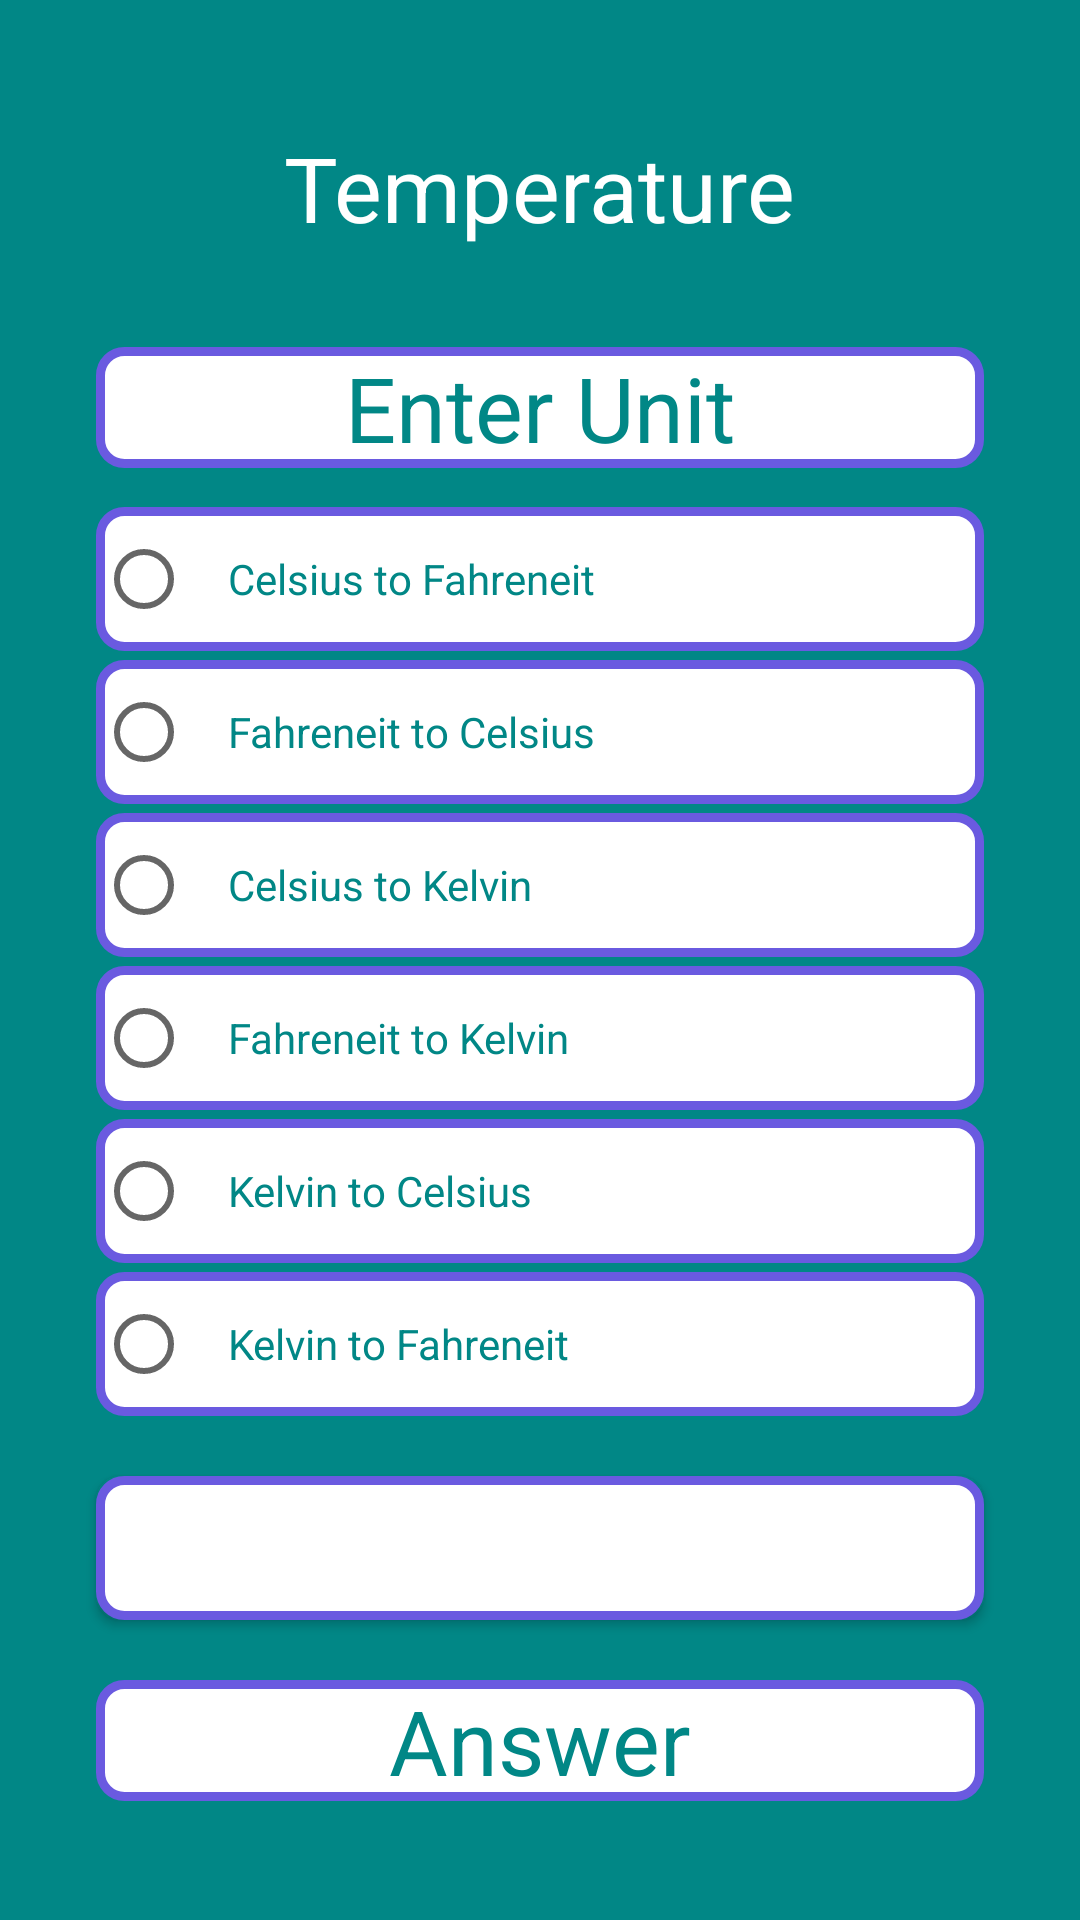

Layout XML and referenced resources for this Android screen:
<!-- AndroidManifest.xml: application theme Theme.UintCoverter -->
<!-- res/layout/activity_temp.xml -->
<?xml version="1.0" encoding="utf-8"?>
<RelativeLayout xmlns:android="http://schemas.android.com/apk/res/android"
    xmlns:app="http://schemas.android.com/apk/res-auto"
    xmlns:tools="http://schemas.android.com/tools"
    android:layout_width="match_parent"
    android:layout_height="match_parent"
    tools:context=".TempActivity"
    android:layout_gravity="center"
    android:gravity="center"
    android:background="@color/teal_700"
    tools:ignore="ExtraText">

    <LinearLayout
        android:layout_width="match_parent"
        android:layout_height="match_parent"
        android:gravity="center"
        android:orientation="vertical">
        <TextView
            android:id="@+id/register_button"
            android:layout_width="wrap_content"
            android:layout_height="wrap_content"
            android:layout_gravity="center"
            android:padding="3dp"
            android:text="Temperature"
            android:textColor="@color/white"
            android:textSize="30sp" />
        <EditText
            android:id="@+id/temp_ed"
            android:layout_width="match_parent"
            android:layout_height="wrap_content"
            android:layout_marginStart="32dp"
            android:layout_marginTop="30dp"
            android:layout_marginEnd="32dp"
            android:background="@drawable/buttons_background"
            android:gravity="center"
            android:hint="Enter Unit"
            android:inputType="numberDecimal"
            android:textColor="@color/teal_700"
            android:textColorHint="@color/teal_700"
            android:textSize="30dp" />

        <RadioGroup
            android:id="@+id/radioGroup2"
            android:layout_width="match_parent"
            android:layout_height="wrap_content"
            android:layout_gravity="right"
            android:layout_marginStart="32dp"
            android:layout_marginTop="10dp"
            android:layout_marginEnd="32dp"
            android:gravity="right">

            <RadioButton
                android:id="@+id/celtoft"
                android:layout_width="match_parent"
                android:layout_height="wrap_content"
                android:text="Celsius to Fahreneit"
                android:layout_marginTop="3dp"
                android:background="@drawable/buttons_background"
                android:padding="12dp"
                android:textColor="@color/teal_700" />

            <RadioButton
                android:id="@+id/fttocel"
                android:layout_width="match_parent"
                android:layout_height="wrap_content"
                android:text="Fahreneit to Celsius"
                android:layout_marginTop="3dp"
                android:background="@drawable/buttons_background"
                android:padding="12dp"
                android:textColor="@color/teal_700" />

            <RadioButton
                android:id="@+id/celtokl"
                android:layout_width="match_parent"
                android:layout_height="wrap_content"
                android:text="Celsius to Kelvin"
                android:layout_marginTop="3dp"
                android:background="@drawable/buttons_background"
                android:padding="12dp"
                android:textColor="@color/teal_700" />

            <RadioButton
                android:id="@+id/fttokl"
                android:layout_width="match_parent"
                android:layout_height="wrap_content"
                android:text="Fahreneit to Kelvin"
                android:layout_marginTop="3dp"
                android:background="@drawable/buttons_background"
                android:padding="12dp"
                android:textColor="@color/teal_700" />


            <RadioButton
                android:id="@+id/kltocel"
                android:layout_width="match_parent"
                android:layout_height="wrap_content"
                android:text="Kelvin to Celsius"
                android:layout_marginTop="3dp"
                android:background="@drawable/buttons_background"
                android:padding="12dp"
                android:textColor="@color/teal_700" />

            <RadioButton
                android:id="@+id/kltoft"
                android:layout_width="match_parent"
                android:layout_height="wrap_content"
                android:text="Kelvin to Fahreneit"
                android:layout_marginTop="3dp"
                android:background="@drawable/buttons_background"
                android:padding="12dp"

                android:textColor="@color/teal_700" />
        </RadioGroup>

        <Button
            android:id="@+id/bt_convert"
            android:layout_width="match_parent"
            android:layout_height="wrap_content"
            android:layout_marginTop="20dp"
            android:layout_marginStart="32dp"
            android:background="@drawable/buttons_background"
            android:layout_marginEnd="32dp"
            android:textColor="@color/white"
            android:text="Convert"
            android:textSize="20dp" />

        <TextView
            android:id="@+id/ans_tv"
            android:layout_width="match_parent"
            android:layout_height="wrap_content"
            android:layout_marginStart="32dp"
            android:layout_marginTop="20dp"
            android:layout_marginEnd="32dp"
            android:background="@drawable/buttons_background"
            android:gravity="center"
            android:text="Answer"
            android:textColor="@color/teal_700"
            android:textSize="30dp"
            app:circularflow_radiusInDP="4dp"></TextView>
    </LinearLayout>

</RelativeLayout>
<!-- resources referenced by this layout -->
<resources>
  <color name="teal_700">#FF018786</color>
  <color name="white">#FFFFFFFF</color>
  <!-- drawable buttons_background (drawable) -->
  <?xml version="1.0" encoding="utf-8"?>
  <shape xmlns:android="http://schemas.android.com/apk/res/android"
      android:shape="rectangle">
      <corners android:radius="8dp"></corners>
       <solid android:color="@color/white"
           />
      <stroke android:width="3dp"
          android:color="@color/purple"/>
  
  
  
  
  </shape>
  <style name="Theme.UintCoverter" parent="Theme.MaterialComponents.DayNight.DarkActionBar">
          
          <item name="colorPrimary">@color/purple_500</item>
          <item name="colorPrimaryVariant">@color/purple_700</item>
          <item name="colorOnPrimary">@color/white</item>
          
          <item name="colorSecondary">@color/teal_200</item>
          <item name="colorSecondaryVariant">@color/teal_700</item>
          <item name="colorOnSecondary">@color/black</item>
          
          <item name="android:statusBarColor">?attr/colorPrimaryVariant</item>
          
      </style>
  <color name="purple"> #6A5AE0</color>
  <color name="purple_500">#FF6200EE</color>
  <color name="purple_700">#FF3700B3</color>
  <color name="teal_200">#FF03DAC5</color>
  <color name="black">#FF000000</color>
</resources>
